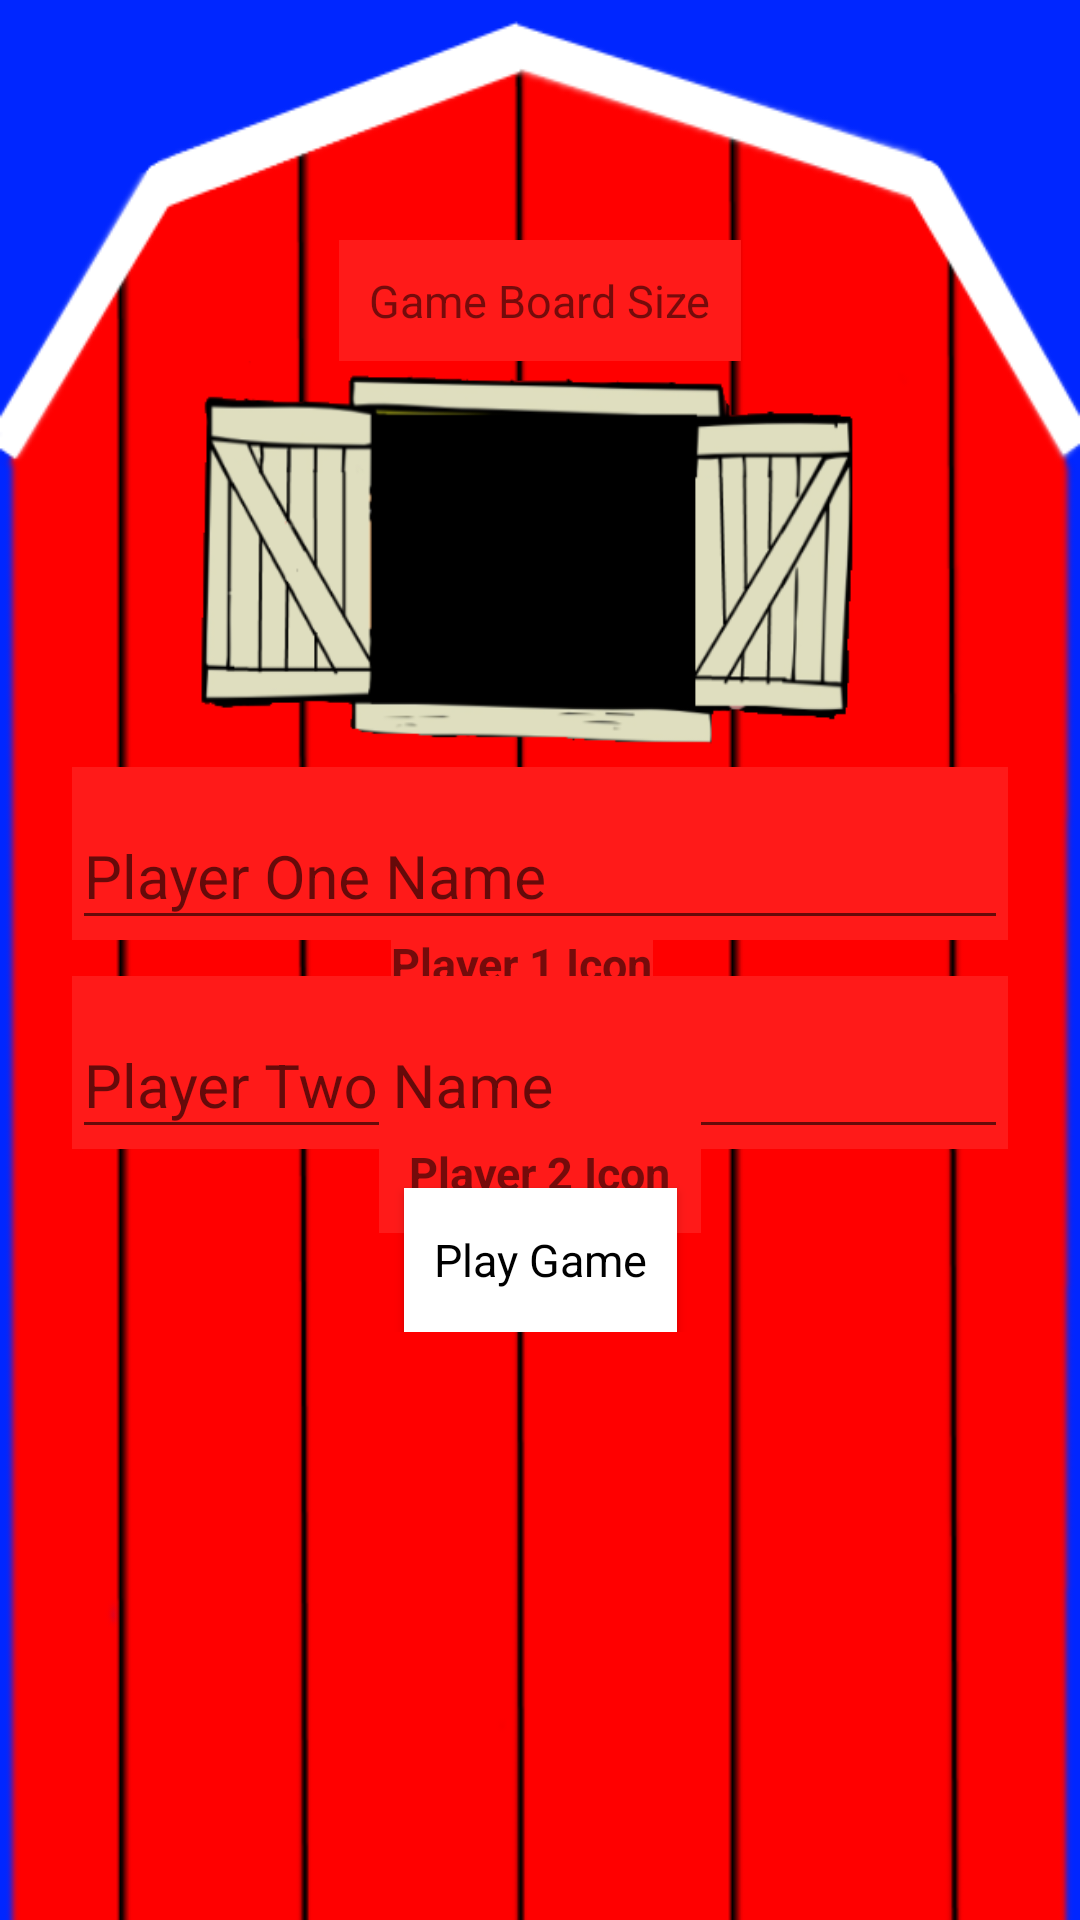

Reconstruct the res/layout file that produces this screen, plus the resources it refers to.
<!-- AndroidManifest.xml: application theme Theme.AppCompat.Light.NoActionBar -->
<!-- res/layout/setup_screen.xml -->
<?xml version="1.0" encoding="utf-8"?>
<LinearLayout
    xmlns:android="http://schemas.android.com/apk/res/android"
    xmlns:app="http://schemas.android.com/apk/res-auto"
    android:layout_width="match_parent"
    android:layout_height="match_parent"
    android:background="@drawable/barn_pic"
    android:orientation="vertical"
    android:paddingEnd="16dp"
    android:paddingStart="16dp"
    >


    <ScrollView
        android:layout_width="match_parent"
        android:layout_height="wrap_content"
        android:layout_marginTop="@dimen/settingsPageTopMargin"
        android:background="@android:color/transparent"
        android:scrollbarAlwaysDrawVerticalTrack="true"
        android:paddingBottom="16dp">

        <android.support.constraint.ConstraintLayout
            android:layout_width="match_parent"
            android:layout_height="wrap_content">


            <TextView
                android:id="@+id/GameModeSpinnerLabel"
                android:layout_width="wrap_content"
                android:layout_height="wrap_content"
                android:background="@color/darkRed"
                android:padding="10dp"
                android:text="@string/game_board_selection_label"
                android:textSize="@dimen/settingsPageTextSize"
                app:layout_constraintEnd_toEndOf="parent"
                app:layout_constraintStart_toStartOf="parent"
                app:layout_constraintTop_toTopOf="parent"
                />

            <Spinner
                android:id="@+id/gameBoardDimensionSpinner"
                android:layout_width="wrap_content"
                android:layout_height="wrap_content"
                android:background="@drawable/selector_setup_spinner"
                app:layout_constraintEnd_toEndOf="parent"
                app:layout_constraintStart_toStartOf="parent"
                app:layout_constraintTop_toBottomOf="@id/GameModeSpinnerLabel"
                />


            <ImageView
                android:id="@+id/barn_door"
                android:layout_width="0dp"
                android:layout_height="0dp"
                android:layout_centerHorizontal="true"
                android:contentDescription="@string/open_barn_window"
                android:src="@drawable/barn_door"
                app:layout_constraintDimensionRatio="@string/settings_page_barn_door_ratio"
                app:layout_constraintEnd_toEndOf="parent"
                app:layout_constraintStart_toStartOf="parent"
                app:layout_constraintTop_toBottomOf="@id/gameBoardDimensionSpinner"
                />

            
            <android.support.design.widget.TextInputLayout
                android:id="@+id/player_one_name"
                android:layout_width="0dp"
                android:layout_height="wrap_content"
                android:layout_marginEnd="8dp"
                android:layout_marginStart="8dp"
                android:layout_marginTop="@dimen/settingsPageInputMarginTop"
                android:background="@color/darkRed"
                app:hintTextAppearance="@style/Game.HintSize"
                app:layout_constraintEnd_toEndOf="parent"
                app:layout_constraintStart_toStartOf="parent"
                app:layout_constraintTop_toBottomOf="@id/barn_door">

                <android.support.design.widget.TextInputEditText
                    android:id="@+id/player_one_name_input"
                    android:layout_width="match_parent"
                    android:layout_height="wrap_content"
                    android:hint="@string/player_one_name_hint"
                    android:inputType="textPersonName"
                    android:maxLines="1"
                    android:textColorHint="@android:color/black"
                    android:textSize="@dimen/settingsPageNameTextSize"/>

            </android.support.design.widget.TextInputLayout>


            <TextView
                android:id="@+id/PlayerOneIconLabel"
                android:layout_width="wrap_content"
                android:layout_height="wrap_content"
                android:layout_marginEnd="12dp"
                android:background="@color/darkRed"
                android:text="@string/player_1_icon"
                android:textSize="@dimen/settingsPageTextSize"
                android:textStyle="bold"
                app:layout_constraintBottom_toBottomOf="@id/PlayerOneSpinner"
                app:layout_constraintEnd_toStartOf="@+id/PlayerOneSpinner"
                app:layout_constraintHorizontal_chainStyle="packed"
                app:layout_constraintStart_toStartOf="parent"
                app:layout_constraintTop_toTopOf="@+id/PlayerOneSpinner"
                />

            <Spinner
                android:id="@+id/PlayerOneSpinner"
                android:layout_width="wrap_content"
                android:layout_height="wrap_content"
                android:layout_marginTop="@dimen/setupPageSpinnerTopMargin"
                android:background="@drawable/selector_setup_spinner"
                android:drawSelectorOnTop="true"
                android:prompt="@string/SelectIcon"
                app:layout_constraintEnd_toEndOf="parent"
                app:layout_constraintStart_toEndOf="@id/PlayerOneIconLabel"
                app:layout_constraintTop_toBottomOf="@id/player_one_name"
                />

            <android.support.constraint.Group
                android:id="@+id/player_one_group"
                android:layout_width="wrap_content"
                android:layout_height="wrap_content"
                app:constraint_referenced_ids="PlayerOneSpinner,PlayerOneIconLabel,player_one_name"
                />


            
            <android.support.design.widget.TextInputLayout
                android:id="@+id/player_two_name"
                android:layout_width="0dp"
                android:layout_height="wrap_content"
                android:layout_marginEnd="8dp"
                android:layout_marginStart="8dp"
                android:layout_marginTop="@dimen/settingsPageInputMarginTop"
                android:background="@color/darkRed"
                app:hintTextAppearance="@style/Game.HintSize"
                app:layout_constraintEnd_toEndOf="parent"
                app:layout_constraintStart_toStartOf="parent"
                app:layout_constraintTop_toBottomOf="@id/PlayerOneSpinner">

                <android.support.design.widget.TextInputEditText
                    android:id="@+id/player_two_name_input"
                    android:layout_width="match_parent"
                    android:layout_height="wrap_content"
                    android:inputType="textPersonName"
                    android:hint="@string/player_two_name_hint"
                    android:maxLines="1"
                    android:textColorHint="@android:color/black"
                    android:textSize="@dimen/settingsPageNameTextSize"/>

            </android.support.design.widget.TextInputLayout>

            <TextView
                android:id="@+id/PlayerTwoIconLabel"
                android:layout_width="wrap_content"
                android:layout_height="wrap_content"
                android:background="@color/darkRed"
                android:padding="10dp"
                android:text="@string/player_2_icon"
                android:textSize="@dimen/settingsPageTextSize"
                android:textStyle="bold"
                app:layout_constraintBottom_toBottomOf="@id/PlayerTwoSpinner"
                app:layout_constraintEnd_toStartOf="@+id/PlayerTwoSpinner"
                app:layout_constraintHorizontal_chainStyle="packed"
                app:layout_constraintStart_toStartOf="parent"
                app:layout_constraintTop_toTopOf="@+id/PlayerTwoSpinner"
                />


            <Spinner
                android:id="@+id/PlayerTwoSpinner"
                android:layout_width="wrap_content"
                android:layout_height="wrap_content"
                android:layout_marginTop="@dimen/setupPageSpinnerTopMargin"
                android:background="@drawable/selector_setup_spinner"
                android:prompt="@string/SelectIcon"
                app:layout_constraintEnd_toEndOf="parent"
                app:layout_constraintStart_toEndOf="@+id/PlayerTwoIconLabel"
                app:layout_constraintTop_toBottomOf="@+id/player_two_name"
                />


            <Button
                android:id="@+id/startGameButton"
                android:layout_width="wrap_content"
                android:layout_height="wrap_content"
                android:layout_gravity="center"
                android:layout_marginBottom="14dp"
                android:layout_marginTop="@dimen/settingsPagePlayGameTopMargin"
                android:padding="@dimen/settingsPageStartGamePadding"
                android:text="@string/start_game"
                android:textSize="@dimen/settingsPageTextSize"
                app:layout_constraintEnd_toEndOf="parent"
                app:layout_constraintStart_toStartOf="parent"
                app:layout_constraintTop_toBottomOf="@id/PlayerTwoSpinner"
                style="@style/Game.Button"
                />

            <android.support.constraint.Group
                android:id="@+id/player_two_group"
                android:layout_width="wrap_content"
                android:layout_height="wrap_content"
                app:constraint_referenced_ids="PlayerTwoSpinner,PlayerTwoIconLabel,player_two_name"
                />


        </android.support.constraint.ConstraintLayout>

    </ScrollView>


</LinearLayout>
<!-- resources referenced by this layout -->
<resources>
  <color name="darkRed">#FF1A19</color>
  <dimen name="settingsPageInputMarginTop">4dp</dimen>
  <dimen name="settingsPageNameTextSize">20sp</dimen>
  <dimen name="settingsPagePlayGameTopMargin">16dp</dimen>
  <dimen name="settingsPageStartGamePadding">4dp</dimen>
  <dimen name="settingsPageTextSize">20sp</dimen>
  <dimen name="settingsPageTopMargin">80dp</dimen>
  <dimen name="setupPageSpinnerTopMargin">8dp</dimen>
  <!-- drawable barn_door: png bitmap (drawable-hdpi, 46411 bytes) -->
  <!-- drawable barn_pic: png bitmap (drawable-hdpi, 24283 bytes) -->
  <!-- drawable selector_setup_spinner (drawable) -->
  <?xml version="1.0" encoding="utf-8"?>
  <selector xmlns:android="http://schemas.android.com/apk/res/android">
  
      <item android:state_pressed="true" android:drawable="@drawable/spinner_pressed"/>
      <item android:state_focused="true" android:drawable="@drawable/spinner_focused"/>
      <item android:drawable="@drawable/spinner_default"/>
  </selector>
  <string name="SelectIcon">Select an Icon</string>
  <string name="game_board_selection_label">Game Board Size</string>
  <string name="open_barn_window">Open Barn Window</string>
  <string name="player_1_icon">Player 1 Icon</string>
  <string name="player_2_icon">Player 2 Icon</string>
  <string name="player_one_name_hint">Player One Name</string>
  <string name="player_two_name_hint">Player Two Name</string>
  <string name="settings_page_barn_door_ratio">5:2</string>
  <string name="start_game">Play Game</string>
  <style name="Game.Button" parent="android:Widget.Button">
          <item name="android:elevation">2dp</item>
          <item name="android:padding">8dp</item>
          <item name="android:background">@drawable/button_with_border</item>
      </style>
  <style name="Game.HintSize" parent="TextAppearance.Design.Hint">
          <item name="android:textSize">@dimen/settingsPageTextSize</item>
      </style>
  <!-- drawable button_with_border (drawable) -->
  <?xml version="1.0" encoding="utf-8"?>
  <selector xmlns:android="http://schemas.android.com/apk/res/android">
  
      <item android:state_pressed="true" android:drawable="@drawable/dark_gray_border_gray_button"/>
      <item android:drawable="@drawable/gray_border_white_button"/>
  
  </selector>
  <!-- drawable dark_gray_border_gray_button (drawable) -->
  <?xml version="1.0" encoding="utf-8"?>
  <shape xmlns:android="http://schemas.android.com/apk/res/android">
      <solid android:color="@color/gray_02"/>
  </shape>
  <!-- drawable gray_border_white_button (drawable) -->
  <?xml version="1.0" encoding="utf-8"?>
  <shape xmlns:android="http://schemas.android.com/apk/res/android">
      <solid android:color="@android:color/white"/>
  </shape>
  <color name="gray_02">#E0DCDC</color>
</resources>
